Photos from the image-classification dataset "images" in the GitHub repository dhruvp/wbc-classification. Its 4 classes are: eosinophil, lymphocyte, monocyte, neutrophil.

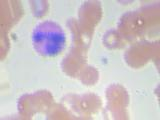
Label: eosinophil

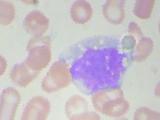
Label: monocyte

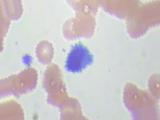
Label: lymphocyte

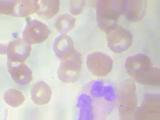
Label: neutrophil

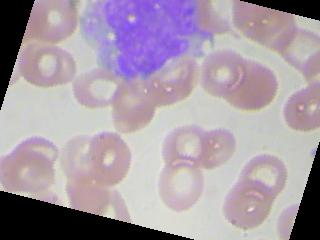
Label: monocyte

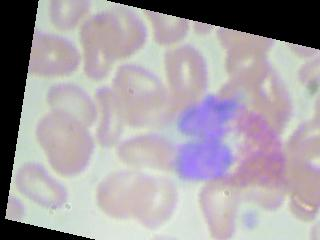
Label: eosinophil
